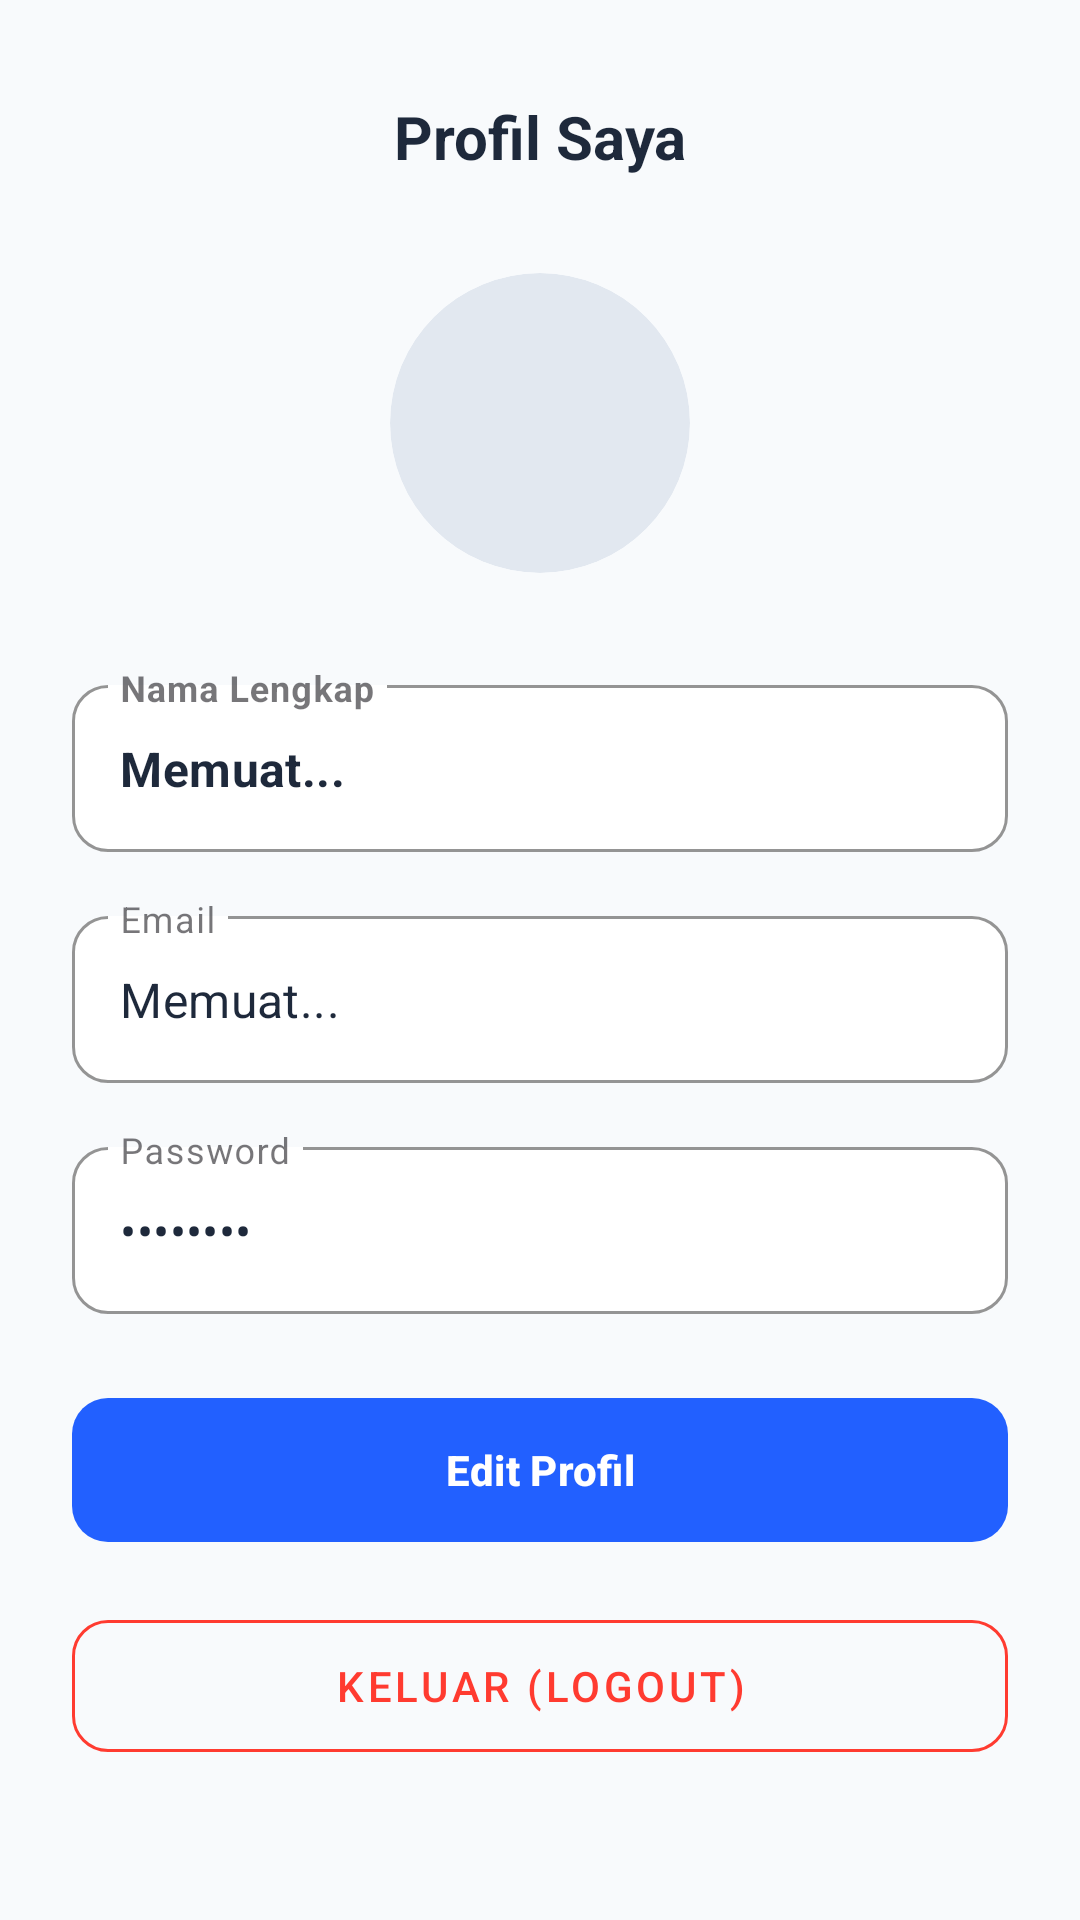

Write the Android layout XML for this screen, with the resource values it uses.
<!-- AndroidManifest.xml: application theme Theme.PrediksiPenyakit -->
<!-- res/layout/fragment_profile_view.xml -->
<?xml version="1.0" encoding="utf-8"?>
<ScrollView xmlns:android="http://schemas.android.com/apk/res/android"
    xmlns:app="http://schemas.android.com/apk/res-auto"
    android:layout_width="match_parent"
    android:layout_height="match_parent"
    android:background="#F8FAFC"
    android:fillViewport="true">

    <androidx.constraintlayout.widget.ConstraintLayout
        android:layout_width="match_parent"
        android:layout_height="wrap_content"
        android:padding="24dp">

        <TextView
            android:id="@+id/tvTitle"
            android:layout_width="wrap_content"
            android:layout_height="wrap_content"
            android:text="Profil Saya"
            android:textColor="#1E293B"
            android:textSize="20sp"
            android:textStyle="bold"
            android:layout_marginTop="8dp"
            app:layout_constraintStart_toStartOf="parent"
            app:layout_constraintEnd_toEndOf="parent"
            app:layout_constraintTop_toTopOf="parent" />

        <androidx.cardview.widget.CardView
            android:id="@+id/cardProfileImage"
            android:layout_width="100dp"
            android:layout_height="100dp"
            app:cardCornerRadius="50dp"
            app:cardElevation="0dp"
            app:cardBackgroundColor="#E2E8F0"
            android:layout_marginTop="32dp"
            app:layout_constraintTop_toBottomOf="@id/tvTitle"
            app:layout_constraintStart_toStartOf="parent"
            app:layout_constraintEnd_toEndOf="parent">

            <ImageView
                android:id="@+id/imgProfileAvatar"
                android:layout_width="match_parent"
                android:layout_height="match_parent"
                android:src="@drawable/user"
                android:scaleType="centerCrop"
                android:padding="0dp"/>
        </androidx.cardview.widget.CardView>

        <LinearLayout
            android:id="@+id/infoContainer"
            android:layout_width="match_parent"
            android:layout_height="wrap_content"
            android:orientation="vertical"
            android:layout_marginTop="32dp"
            app:layout_constraintTop_toBottomOf="@id/cardProfileImage">

            <com.google.android.material.textfield.TextInputLayout
                android:layout_width="match_parent"
                android:layout_height="wrap_content"
                android:hint="Nama Lengkap"
                style="@style/Widget.MaterialComponents.TextInputLayout.OutlinedBox"
                app:boxStrokeColor="#E2E8F0"
                app:hintTextColor="#64748B"
                app:boxBackgroundColor="@android:color/white"
                app:boxCornerRadiusTopStart="12dp"
                app:boxCornerRadiusTopEnd="12dp"
                app:boxCornerRadiusBottomStart="12dp"
                app:boxCornerRadiusBottomEnd="12dp"
                android:layout_marginBottom="16dp">

                <com.google.android.material.textfield.TextInputEditText
                    android:id="@+id/etFullNameView"
                    android:layout_width="match_parent"
                    android:layout_height="wrap_content"
                    android:text="Memuat..."
                    android:enabled="false"
                    android:textColor="#1E293B"
                    android:textStyle="bold"/>
            </com.google.android.material.textfield.TextInputLayout>

            <com.google.android.material.textfield.TextInputLayout
                android:layout_width="match_parent"
                android:layout_height="wrap_content"
                android:hint="Email"
                style="@style/Widget.MaterialComponents.TextInputLayout.OutlinedBox"
                app:boxStrokeColor="#E2E8F0"
                app:hintTextColor="#64748B"
                app:boxBackgroundColor="@android:color/white"
                app:boxCornerRadiusTopStart="12dp"
                app:boxCornerRadiusTopEnd="12dp"
                app:boxCornerRadiusBottomStart="12dp"
                app:boxCornerRadiusBottomEnd="12dp"
                android:layout_marginBottom="16dp">

                <com.google.android.material.textfield.TextInputEditText
                    android:id="@+id/etEmailView"
                    android:layout_width="match_parent"
                    android:layout_height="wrap_content"
                    android:text="Memuat..."
                    android:enabled="false"
                    android:textColor="#1E293B"/>
            </com.google.android.material.textfield.TextInputLayout>

            <com.google.android.material.textfield.TextInputLayout
                android:layout_width="match_parent"
                android:layout_height="wrap_content"
                android:hint="Password"
                style="@style/Widget.MaterialComponents.TextInputLayout.OutlinedBox"
                app:boxStrokeColor="#E2E8F0"
                app:hintTextColor="#64748B"
                app:boxBackgroundColor="@android:color/white"
                app:boxCornerRadiusTopStart="12dp"
                app:boxCornerRadiusTopEnd="12dp"
                app:boxCornerRadiusBottomStart="12dp"
                app:boxCornerRadiusBottomEnd="12dp"
                android:layout_marginBottom="24dp">

                <com.google.android.material.textfield.TextInputEditText
                    android:id="@+id/etPasswordView"
                    android:layout_width="match_parent"
                    android:layout_height="wrap_content"
                    android:text="********"
                    android:inputType="textPassword"
                    android:enabled="false"
                    android:textColor="#1E293B"/>
            </com.google.android.material.textfield.TextInputLayout>

        </LinearLayout>

        <com.google.android.material.button.MaterialButton
            android:id="@+id/btnEditProfile"
            android:layout_width="match_parent"
            android:layout_height="56dp"
            android:text="Edit Profil"
            android:textStyle="bold"
            app:cornerRadius="12dp"
            app:backgroundTint="#2260FF"
            app:layout_constraintTop_toBottomOf="@id/infoContainer"
            app:layout_constraintStart_toStartOf="parent"
            app:layout_constraintEnd_toEndOf="parent" />

        <com.google.android.material.button.MaterialButton
            android:id="@+id/btnLogout"
            android:layout_width="match_parent"
            android:layout_height="56dp"
            android:layout_marginTop="16dp"
            android:text="Keluar (Logout)"
            android:textColor="#FF3B30"
            style="@style/Widget.MaterialComponents.Button.OutlinedButton"
            app:strokeColor="#FF3B30"
            app:cornerRadius="12dp"
            app:layout_constraintTop_toBottomOf="@id/btnEditProfile"
            app:layout_constraintStart_toStartOf="parent"
            app:layout_constraintEnd_toEndOf="parent" />

        <ProgressBar
            android:id="@+id/progressBar"
            android:layout_width="wrap_content"
            android:layout_height="wrap_content"
            android:visibility="gone"
            app:layout_constraintTop_toTopOf="parent"
            app:layout_constraintBottom_toBottomOf="parent"
            app:layout_constraintStart_toStartOf="parent"
            app:layout_constraintEnd_toEndOf="parent"/>

    </androidx.constraintlayout.widget.ConstraintLayout>
</ScrollView>
<!-- resources referenced by this layout -->
<resources>
  <style name="Theme.PrediksiPenyakit" parent="Base.Theme.PrediksiPenyakit" />
  <style name="Base.Theme.PrediksiPenyakit" parent="Theme.Material3.DayNight.NoActionBar">
          
          
      </style>
</resources>
